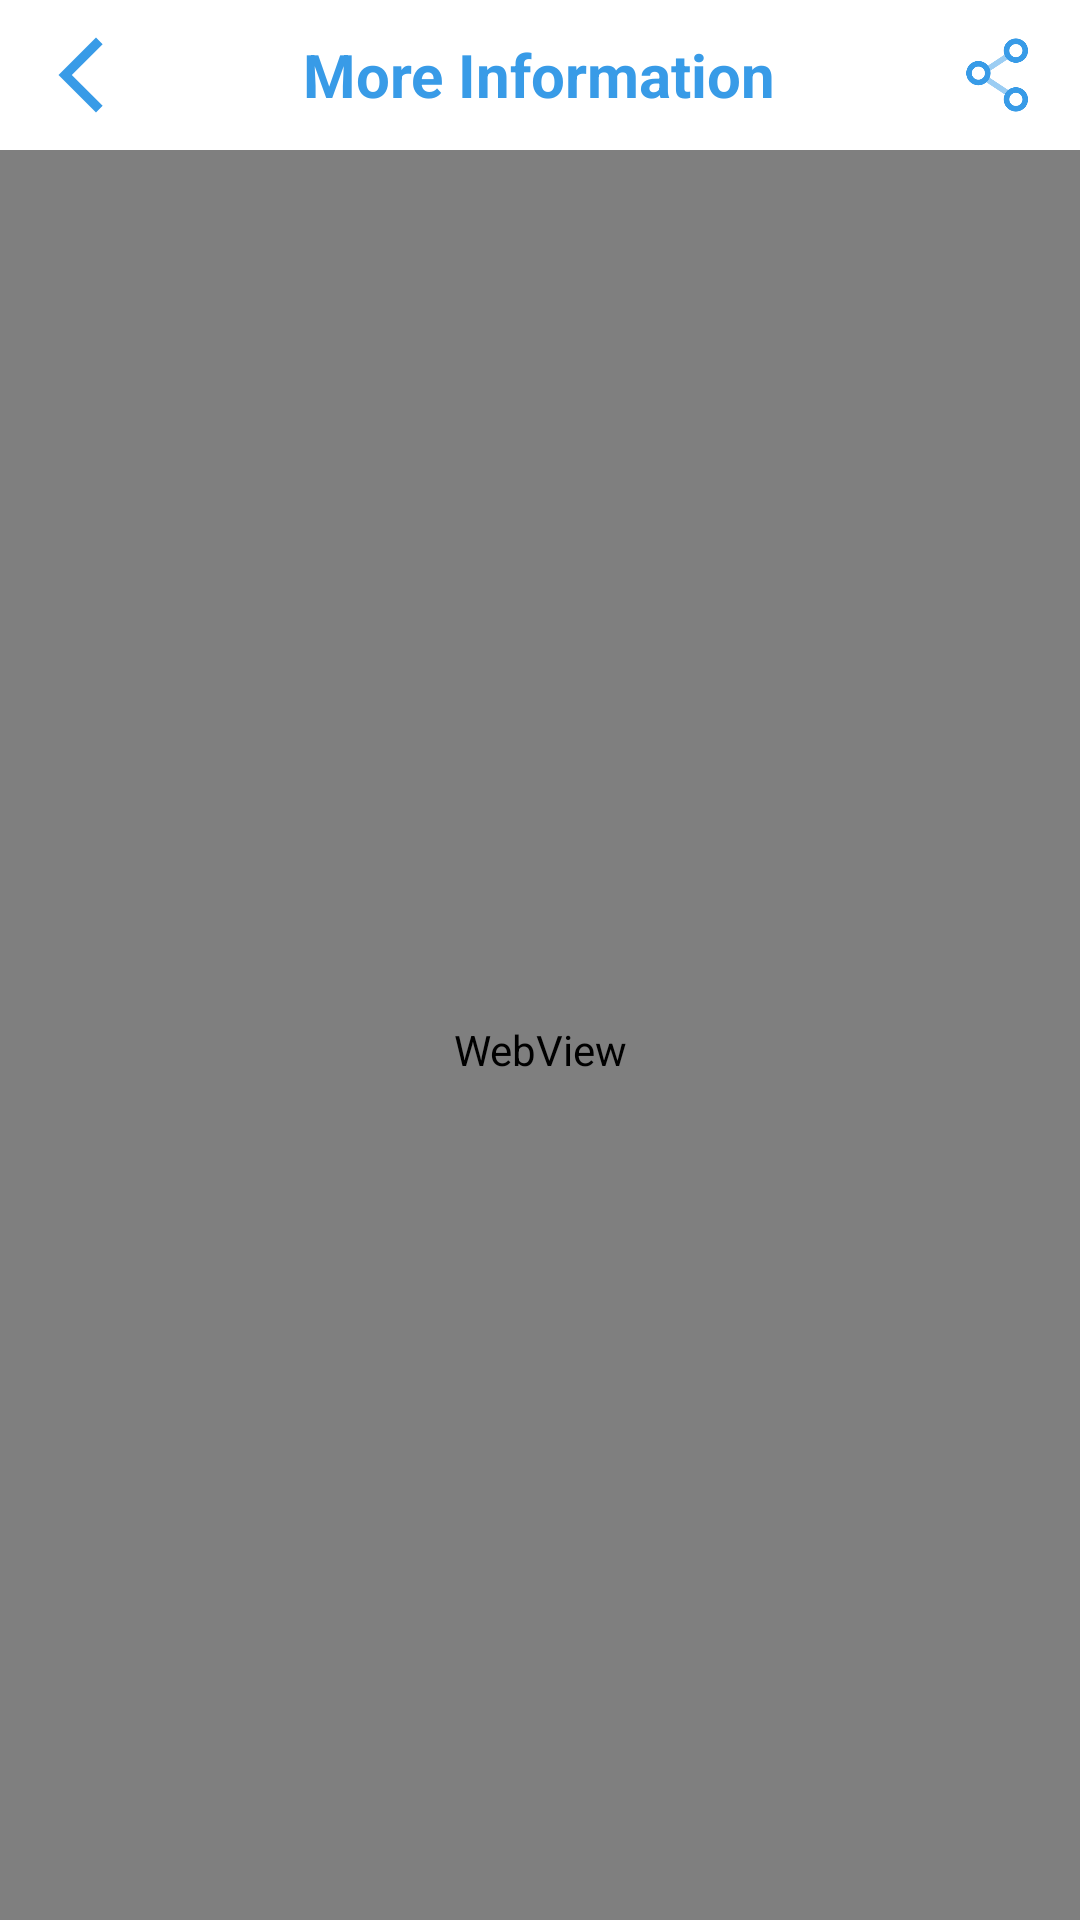

Write the Android layout XML for this screen, with the resource values it uses.
<!-- AndroidManifest.xml: application theme Theme.NRMobile -->
<!-- res/layout/activity_news_info.xml -->
<?xml version="1.0" encoding="utf-8"?>
<androidx.constraintlayout.widget.ConstraintLayout xmlns:android="http://schemas.android.com/apk/res/android"
    xmlns:app="http://schemas.android.com/apk/res-auto"
    xmlns:tools="http://schemas.android.com/tools"
    android:id="@+id/main"
    android:layout_width="match_parent"
    android:layout_height="match_parent"
    tools:context=".NewsInfoActivity">

    <RelativeLayout
        android:id="@+id/relativeLayout"
        android:layout_width="match_parent"
        android:layout_height="50dp"
        app:layout_constraintEnd_toEndOf="parent"
        app:layout_constraintStart_toStartOf="parent"
        app:layout_constraintTop_toTopOf="parent">

        <ImageView
            android:id="@+id/btnBack"
            android:layout_width="wrap_content"
            android:layout_height="wrap_content"
            android:layout_alignParentStart="true"
            android:layout_margin="10dp"
            android:src="@drawable/arrow_back" />

        <TextView
            android:layout_width="wrap_content"
            android:layout_height="wrap_content"
            android:layout_centerInParent="true"
            android:layout_margin="10dp"
            android:text="More Information"
            android:textColor="#389BE7"
            android:textSize="20sp"
            android:textStyle="bold" />

        <ImageView
            android:id="@+id/btnShare"
            android:layout_width="34dp"
            android:layout_height="34dp"
            android:layout_alignParentEnd="true"
            android:layout_margin="10dp"
            android:src="@drawable/share_media" />

    </RelativeLayout>

    <WebView
        android:id="@+id/webView"
        android:layout_width="match_parent"
        android:layout_height="0dp"
        android:paddingTop="10dp"
        app:layout_constraintBottom_toBottomOf="parent"
        app:layout_constraintEnd_toEndOf="parent"
        app:layout_constraintStart_toStartOf="parent"
        app:layout_constraintTop_toBottomOf="@+id/relativeLayout" />

</androidx.constraintlayout.widget.ConstraintLayout>
<!-- resources referenced by this layout -->
<resources>
  <!-- drawable arrow_back (drawable) -->
  <vector xmlns:android="http://schemas.android.com/apk/res/android" android:height="34dp" android:tint="#389BE7" android:viewportHeight="960" android:viewportWidth="960" android:width="34dp">
        
      <path android:fillColor="@android:color/white" android:pathData="M640,880L240,480L640,80L711,151L382,480L711,809L640,880Z"/>
      
  </vector>
  <!-- drawable share_media: png bitmap (drawable, 13012 bytes) -->
  <style name="Theme.NRMobile" parent="Theme.MaterialComponents.DayNight.NoActionBar">
          
          <item name="colorPrimary">@color/purple_500</item>
          <item name="colorPrimaryVariant">@color/purple_700</item>
          <item name="colorOnPrimary">@color/white</item>
          
          <item name="colorSecondary">@color/teal_200</item>
          <item name="colorSecondaryVariant">@color/teal_700</item>
          <item name="colorOnSecondary">@color/white</item>
          
          <item name="android:statusBarColor">@android:color/white</item>
          
          <item name="android:windowLightStatusBar">true</item>
      </style>
  <!-- not gathered from this repository: default colours our renderer supplied (Android Studio template values) -->
  <color name="purple_500">#FF6200EE</color>
  <color name="purple_700">#FF3700B3</color>
  <color name="teal_200">#FF03DAC5</color>
  <color name="teal_700">#FF018786</color>
  <color name="white">#FFFFFFFF</color>
</resources>
